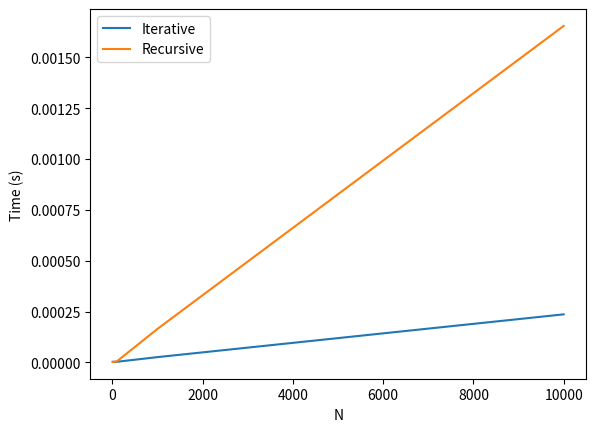

Source code (Python):
import sys
sys.setrecursionlimit(10**6)  # Set recursion limit to a higher value

import time
import matplotlib.pyplot as plt

def iterative_sum(n):
    result = 0
    for i in range(1, n + 1):
        result += i
    return result

def recursive_sum(n):
    if n == 0:
        return 0
    return n + recursive_sum(n - 1)

N_values = [10, 100, 1000, 10000]
iterative_times = []
recursive_times = []

for N in N_values:
    start_time = time.time()
    iterative_sum(N)
    iterative_times.append(time.time() - start_time)

    start_time = time.time()
    recursive_sum(N)
    recursive_times.append(time.time() - start_time)

plt.plot(N_values, iterative_times, label='Iterative')
plt.plot(N_values, recursive_times, label='Recursive')
plt.xlabel('N')
plt.ylabel('Time (s)')
plt.legend()
plt.show()
